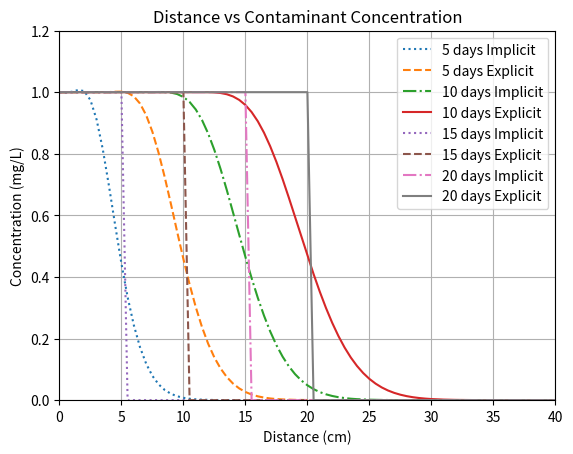

Write the Python code that produced this figure.
# Problem 04
# (Implicit in time and backward in space)
import numpy as np
import matplotlib.pyplot as plt
import itertools
L = 100
Time = [5, 10, 15, 20]
dx = 0.5
dt = 0.5
V = 1
lamb = -(V * dt) / dx
style = itertools.cycle((':', '--', '-.', '-'))
Cr = (V * dt) / dx # Corund's Number
# Matix Coefficient
a = -Cr
b = 2
c = Cr
# length discretization
l = np.arange(0, (L+dx), dx)
length = len(l)
# Initial Condition
C = np.zeros(length)
C[0] = 1
# Implicit Matrix
Im = np.zeros((length**2)).reshape(length, length)
for i in range(length):
    for j in range(length):
        if (i + 1) == j:
            Im[i][j] = c
        elif (i - 1) == j:
            Im[i][j] = a
        elif i == j:
            Im[i][j] = b
Im[0][0] = 1
Im[0][1] = 0
Im[(length-1)][(length-1)] = 2+2*Cr
Im[(length-1)][(length-2)] = -2*Cr
# Implicit Solution for all time steps
for t in range(len(Time)):
    count = int(Time[t] / dt)
    for i in range(count):
        Ci = (np.linalg.solve(Im, C))
        C = 2 * Ci
        C[0] = 1
    plt.plot(l, Ci, linestyle = next(style))
    C = np.zeros(length)
    C[0] = 1
# Explicit Solution
for t in range(len(Time)):
    count = int(Time[t] / dt)
    Ci = np.zeros(length)
    for m in range(count):
        for i in range(1, (length-1)):          
            Ci[i] = ((1-Cr)* C[i] + Cr * C[i-1])
        Ci[0] = 1
        C = Ci
        Ci = np.zeros(length)
    plt.plot(l, C, linestyle = next(style))
    C = np.zeros(length)
    C[0] = 1        
# Plotting
plt.axis([0, 40, 0, 1.2])
plt.xlabel('Distance (cm)')  # Labeling of X-Axis
plt.ylabel('Concentration (mg/L)')  # Labeling of Y-axis
plt.title('Distance vs Contaminant Concentration')
plt.grid()
plt.legend(['5 days Implicit','5 days Explicit', '10 days Implicit', '10 days Explicit', '15 days Implicit', '15 days Explicit', '20 days Implicit', '20 days Explicit' ])
plt.show()